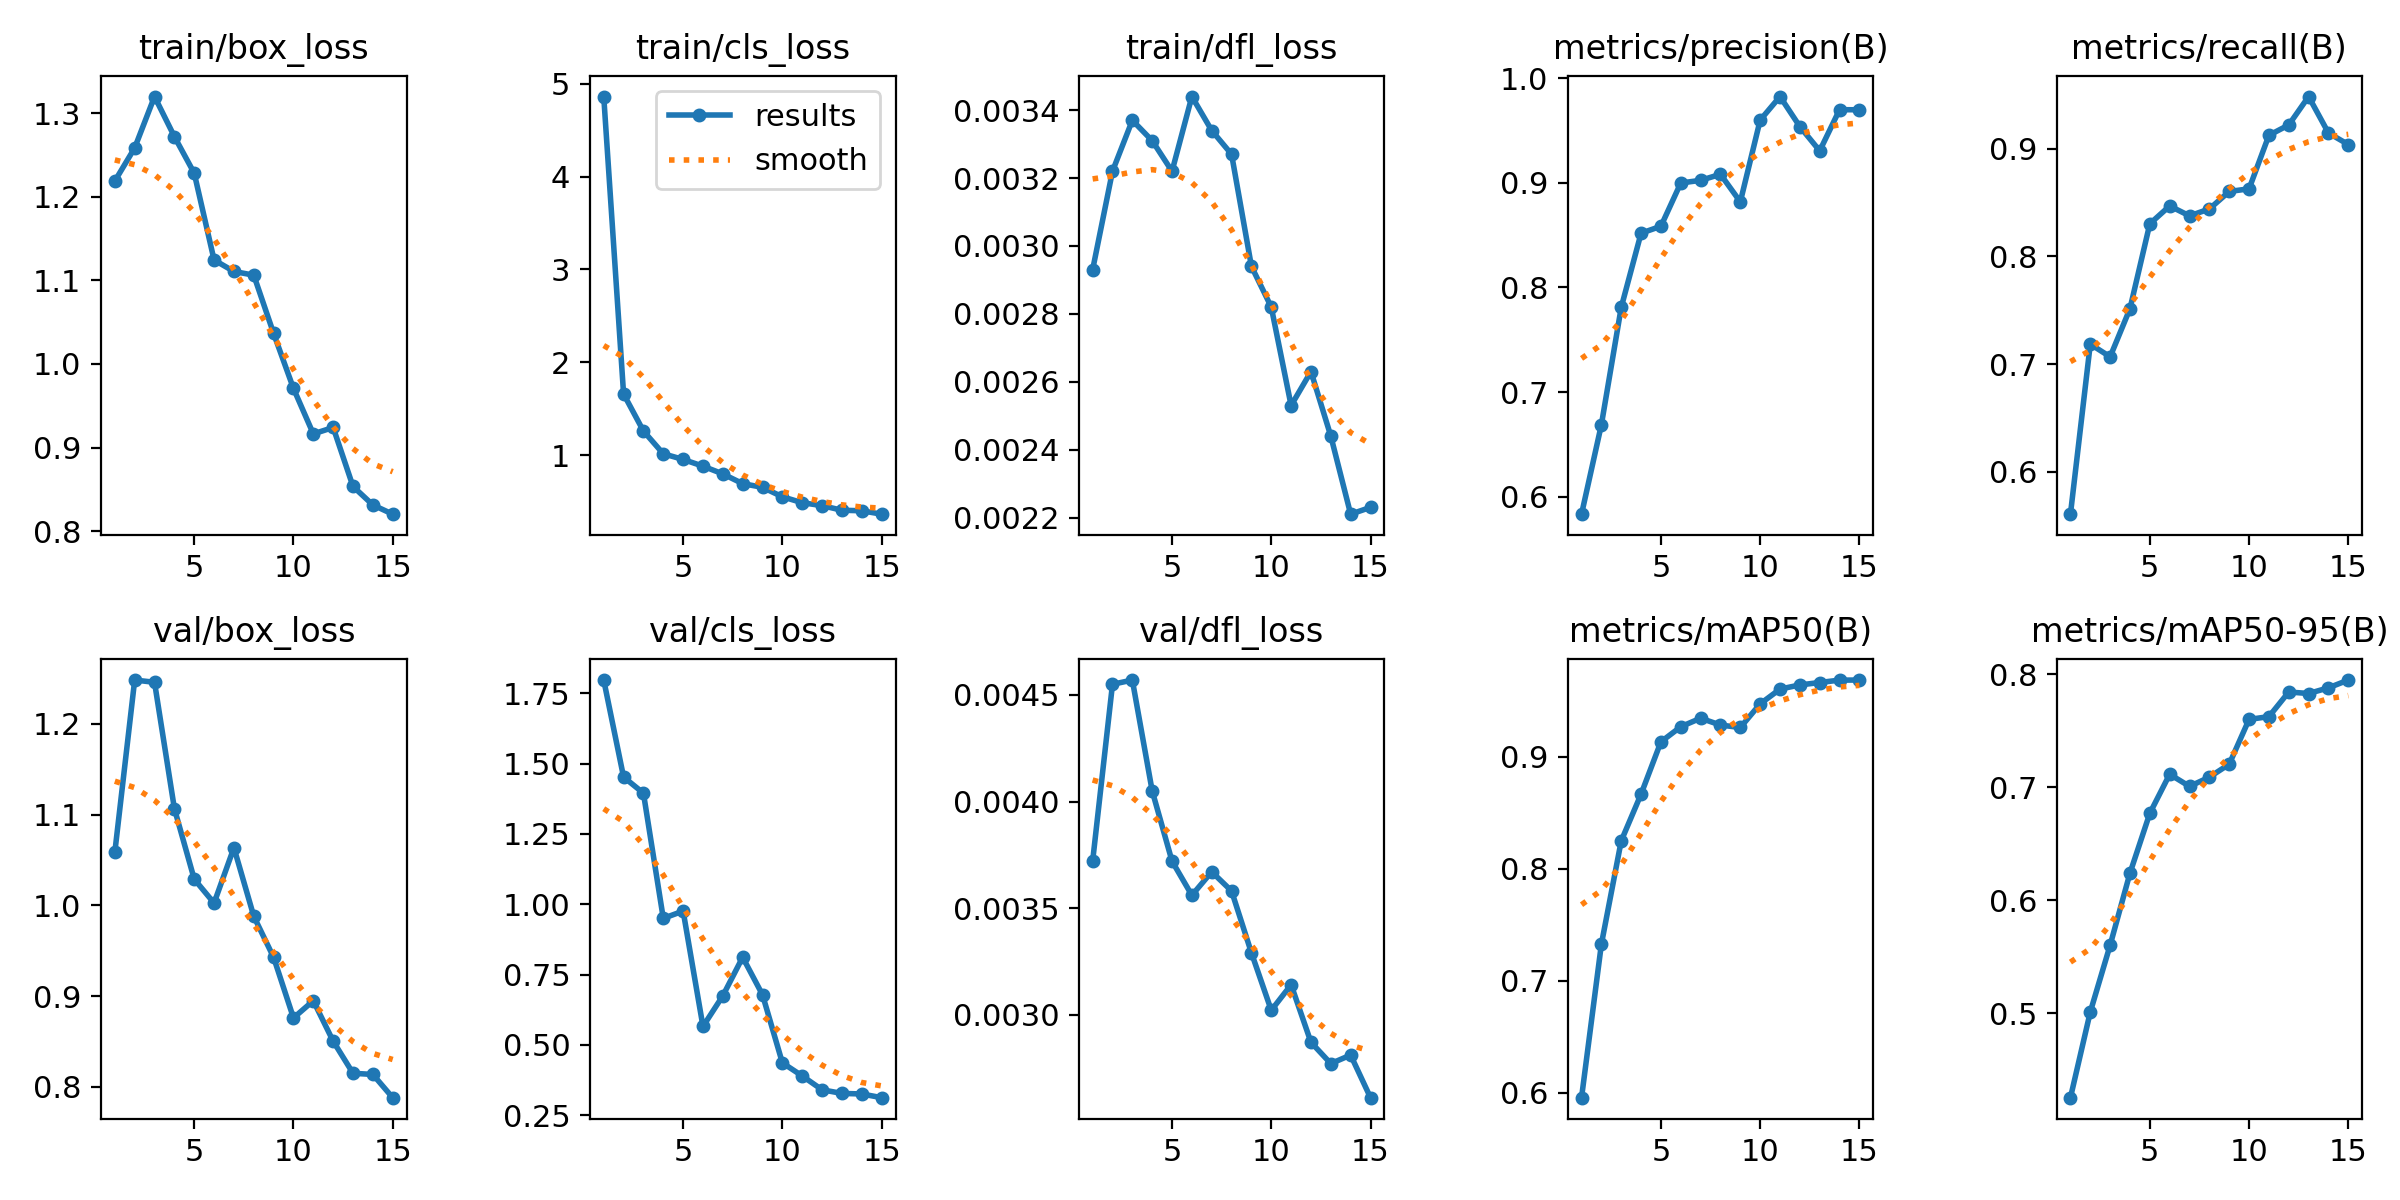

Data behind this chart, as committed beside it:
epoch, time, train/box_loss, train/cls_loss, train/dfl_loss, metrics/precision(B), metrics/recall(B), metrics/mAP50(B), metrics/mAP50-95(B), val/box_loss, val/cls_loss, val/dfl_loss, lr/pg0, lr/pg1, lr/pg2
1, 90.68, 1.219, 4.864, 0.00293, 0.5835, 0.5608, 0.5956, 0.4255, 1.059, 1.798, 0.00372, 0.0004713, 0.0004713, 0.0004713
2, 159, 1.258, 1.658, 0.00322, 0.669, 0.7186, 0.7326, 0.5013, 1.248, 1.453, 0.00455, 0.0008851, 0.0008851, 0.0008851
3, 229.6, 1.32, 1.259, 0.00337, 0.781, 0.7068, 0.8249, 0.5604, 1.246, 1.395, 0.00457, 0.001236, 0.001236, 0.001236
4, 299.5, 1.272, 1.014, 0.00331, 0.8518, 0.7515, 0.8666, 0.6242, 1.107, 0.95, 0.00405, 0.001146, 0.001146, 0.001146
5, 367.2, 1.228, 0.9525, 0.00322, 0.8585, 0.8303, 0.9133, 0.6771, 1.029, 0.9758, 0.00372, 0.001052, 0.001052, 0.001052
6, 435.5, 1.124, 0.8801, 0.00344, 0.8998, 0.8469, 0.9268, 0.7117, 1.003, 0.5653, 0.00356, 0.0009574, 0.0009574, 0.0009574
7, 503.6, 1.111, 0.7968, 0.00334, 0.9023, 0.8377, 0.9344, 0.7009, 1.064, 0.6743, 0.00367, 0.0008631, 0.0008631, 0.0008631
8, 569.9, 1.106, 0.6917, 0.00327, 0.9081, 0.8441, 0.9282, 0.7091, 0.9881, 0.8115, 0.00358, 0.0007688, 0.0007688, 0.0007688
9, 637.3, 1.036, 0.652, 0.00294, 0.8818, 0.8603, 0.9261, 0.7206, 0.9428, 0.678, 0.00329, 0.0006745, 0.0006745, 0.0006745
10, 706.8, 0.9707, 0.5502, 0.00282, 0.9598, 0.8628, 0.9472, 0.7602, 0.876, 0.4359, 0.00302, 0.0005802, 0.0005802, 0.0005802
11, 772, 0.9163, 0.4863, 0.00253, 0.9823, 0.9124, 0.9604, 0.7626, 0.8949, 0.3892, 0.00314, 0.0004859, 0.0004859, 0.0004859
12, 843.4, 0.924, 0.4549, 0.00263, 0.9537, 0.9221, 0.9641, 0.7844, 0.8504, 0.3399, 0.00287, 0.0003915, 0.0003915, 0.0003915
13, 911.3, 0.8535, 0.4051, 0.00244, 0.9305, 0.9484, 0.9663, 0.7831, 0.815, 0.3271, 0.00277, 0.0002972, 0.0002972, 0.0002972
14, 978.9, 0.8313, 0.3994, 0.00221, 0.9698, 0.9146, 0.9684, 0.7881, 0.8137, 0.3251, 0.00281, 0.0002029, 0.0002029, 0.0002029
15, 1048, 0.8203, 0.3627, 0.00223, 0.9697, 0.9039, 0.9685, 0.795, 0.7881, 0.3119, 0.00261, 0.0001086, 0.0001086, 0.0001086
